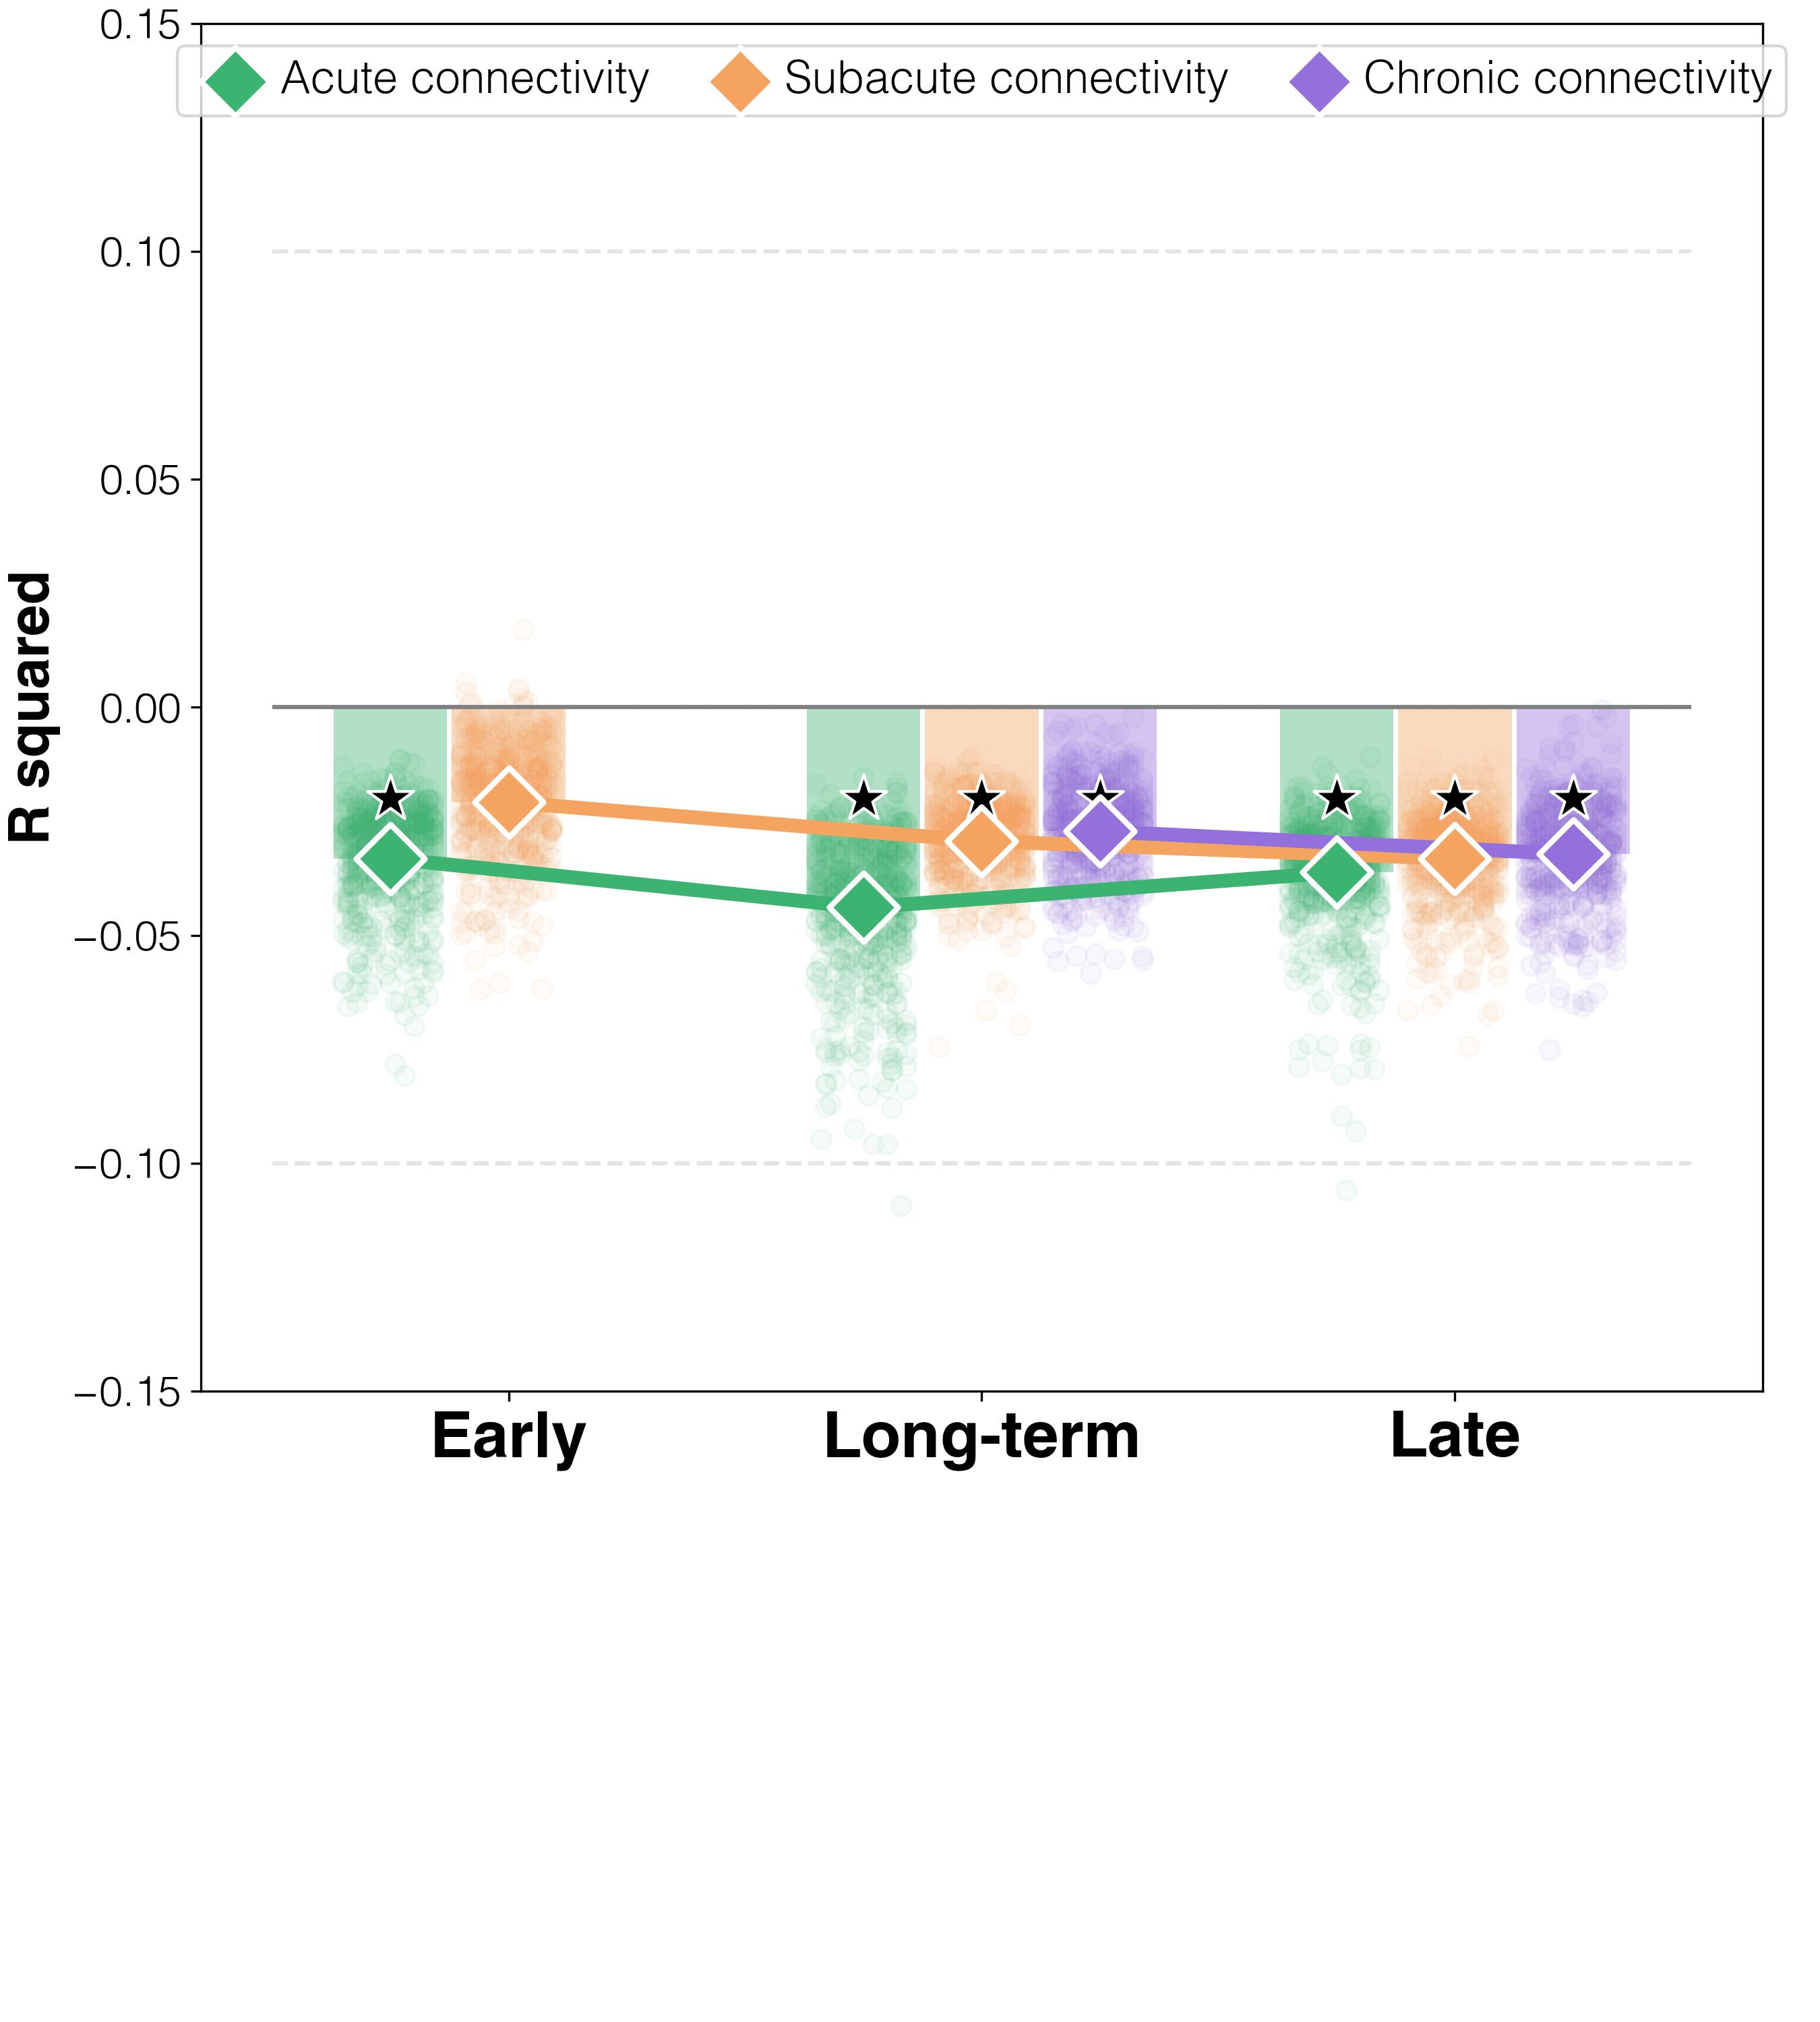

The data file committed next to this chart (first rows):
target	predictor	average_spearman_rho	95%_CI	FDR_p	raw_p
improvements T2-T1	connectivity T1	-0.03319	(-0.03891, -0.01659)	0.0019	0.00167
improvements T3-T1	connectivity T1	-0.0439	(-0.05107, -0.02257)	0.0019	0.00167
improvements T3-T2	connectivity T1	-0.03624	(-0.04152, -0.01953)	0.0019	0.00167
improvements T2-T1	connectivity T2	-0.02081	(-0.02755, -0.00161)	0.04007	0.04007
improvements T3-T1	connectivity T2	-0.02934	(-0.03407, -0.01605)	0.0019	0.00167
improvements T3-T2	connectivity T2	-0.03323	(-0.03867, -0.01786)	0.0019	0.00167
improvements T3-T1	connectivity T3	-0.0272	(-0.03356, -0.0099)	0.0019	0.00167
improvements T3-T2	connectivity T3	-0.03222	(-0.0386, -0.01316)	0.0019	0.00167
